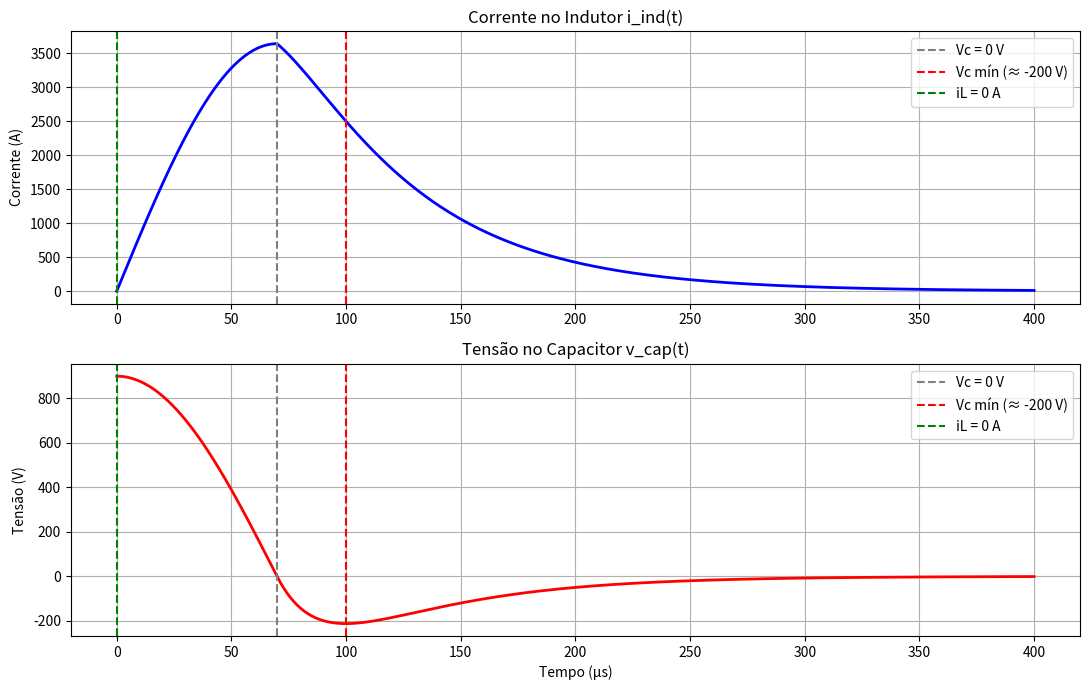

Source code (Python):
import numpy as np
import matplotlib.pyplot as plt

# Dados do circuito
R = 0.085        # ohm
L = 11e-6        # H
C = 180e-6       # F
Vx = 900         # V

# Condições iniciais
i = 0.0
vC = Vx

# Tempo de simulação
t_max = 400e-6
dt = 0.02e-6
N = int(np.ceil(t_max / dt)) + 1

# Vetores
t = np.zeros(N)
i_ind = np.zeros(N)     # Corrente no indutor
v_cap = np.zeros(N)     # Tensão no capacitor

t[0], i_ind[0], v_cap[0] = 0.0, i, vC

# Função derivadas
def derivs(i_val, v_val):
    if v_val > 0:
        di_dt = v_val / L
        dv_dt = - i_val / C
    else:
        di_dt = (v_val - R * i_val) / L
        dv_dt = - (i_val + v_val / R) / C
    return di_dt, dv_dt

# Integração RK4
for k in range(N - 1):
    di1, dv1 = derivs(i, vC)
    di2, dv2 = derivs(i + 0.5 * di1 * dt, vC + 0.5 * dv1 * dt)
    di3, dv3 = derivs(i + 0.5 * di2 * dt, vC + 0.5 * dv2 * dt)
    di4, dv4 = derivs(i + di3 * dt, vC + dv3 * dt)
    i += (dt / 6) * (di1 + 2 * di2 + 2 * di3 + di4)
    vC += (dt / 6) * (dv1 + 2 * dv2 + 2 * dv3 + dv4)
    
    t[k + 1] = t[k] + dt
    i_ind[k + 1], v_cap[k + 1] = i, vC

# 1️⃣ ponto onde Vc cruza 0 (início da condução do diodo)
idx_zero = np.where(np.diff(np.sign(v_cap)))[0]
t_zero = t[idx_zero[0]] if len(idx_zero) > 0 else np.nan

# 2️⃣ ponto de tensão mínima
idx_vmin = np.argmin(v_cap)
t_vmin, v_min = t[idx_vmin], v_cap[idx_vmin]

# 3️⃣ ponto onde corrente cruza zero (fim da descarga)
idx_izero = np.where(np.diff(np.sign(i_ind)))[0]
t_izero = t[idx_izero[0]] if len(idx_izero) > 0 else np.nan

# Impressões
print(f"Tensão cruza 0V em: {t_zero*1e6:.2f} µs")
print(f"Tensão mínima: {v_min:.2f} V em {t_vmin*1e6:.2f} µs")

# Plot — Corrente no indutor
plt.figure(figsize=(11, 7))
plt.subplot(2, 1, 1)
plt.plot(t * 1e6, i_ind, 'b', linewidth=2)
plt.axvline(t_zero * 1e6, color='gray', linestyle='--', label='Vc = 0 V')
plt.axvline(t_vmin * 1e6, color='red', linestyle='--', label='Vc mín (≈ -200 V)')
plt.axvline(t_izero * 1e6, color='green', linestyle='--', label='iL = 0 A')
plt.title('Corrente no Indutor i_ind(t)')
plt.ylabel('Corrente (A)')
plt.grid(True)
plt.legend()

# Plot — Tensão no capacitor
plt.subplot(2, 1, 2)
plt.plot(t * 1e6, v_cap, 'r', linewidth=2)
plt.axvline(t_zero * 1e6, color='gray', linestyle='--', label='Vc = 0 V')
plt.axvline(t_vmin * 1e6, color='red', linestyle='--', label='Vc mín (≈ -200 V)')
plt.axvline(t_izero * 1e6, color='green', linestyle='--', label='iL = 0 A')
plt.title('Tensão no Capacitor v_cap(t)')
plt.xlabel('Tempo (µs)')
plt.ylabel('Tensão (V)')
plt.grid(True)
plt.legend()

plt.tight_layout()
plt.show()
